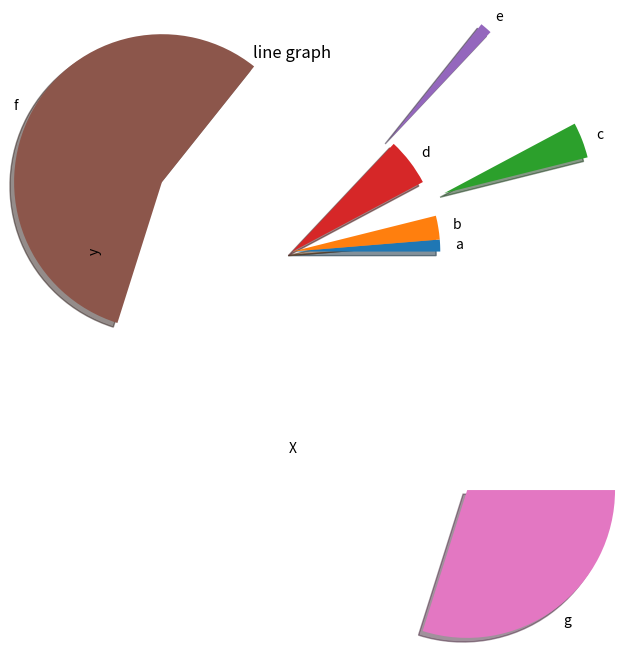

This chart was generated by the following Python code:
#matplotlib tutorials.
import matplotlib.pyplot as plt
import pandas as pd
import numpy as np


def first(): #introduction
    #line plot
    x=[2,3,4,5]
    y=[4,1,6,2]

    #initialize plot
    plt.plot(x,y)
    plt.title("line graph")
    plt.ylabel("y")
    plt.xlabel("X")
    #plt.show()

    #this will print only star
    plt.plot(x,y,"*")
    plt.title("line graph")
    plt.ylabel("y")
    plt.xlabel("X")
    #we can use line on this 
    plt.plot(x,y)
    #plt.show()

    z=np.arange(0,3*np.pi,0.1)
    zz=np.sin(z)
    plt.plot(z,zz)
    #plt.show()

    #use of scatter graph
    plt.scatter(z,zz)
    plt.show()

    #comparision of graph
    plt.scatter(zz,z,color="g",linewidths=5)
    plt.scatter(z,zz,color="r",linewidth=7)

    #we can use anotation
    plt.annotate(xy=[2,3],s="First line")
    plt.annotate(xy=[4,4],s="second line")

    #we can also use corner details section
    plt.legend(['first line','second line'],loc=4)
    plt.show()



def second(): #bar graph
    #vertical bar graph only bar function
    x=[2,3,4,5]
    y=[4,1,6,2]

    #for vertical bar graph
    plt.bar(x,y)
    #for horizontal bar graph
    plt.barh(x,y)
    plt.title("line graph")
    plt.ylabel("y")
    plt.xlabel("X")
    plt.show()

def third(): #bubble graph and pie chart
    x=[2,3,4,5,32] #required at least five points
    y=[4,1,6,2,23]

    #for bubble graph
    plt.scatter(x,y,s=(np.random.rand(5))*1000,c=np.random.rand(5))
    plt.title("line graph")
    plt.ylabel("y")
    plt.xlabel("X")
    plt.show()

    #for pie chart
    z=[1,2,3,4,1,43,23]
    #for labels 
    label=['a','b','c','d','e','f','g']
    #we can explode it 
    explode=(0,0,1.1,0,1,1,2)


    plt.pie(z,labels=label,explode=explode,shadow=True)
    plt.show()






third()